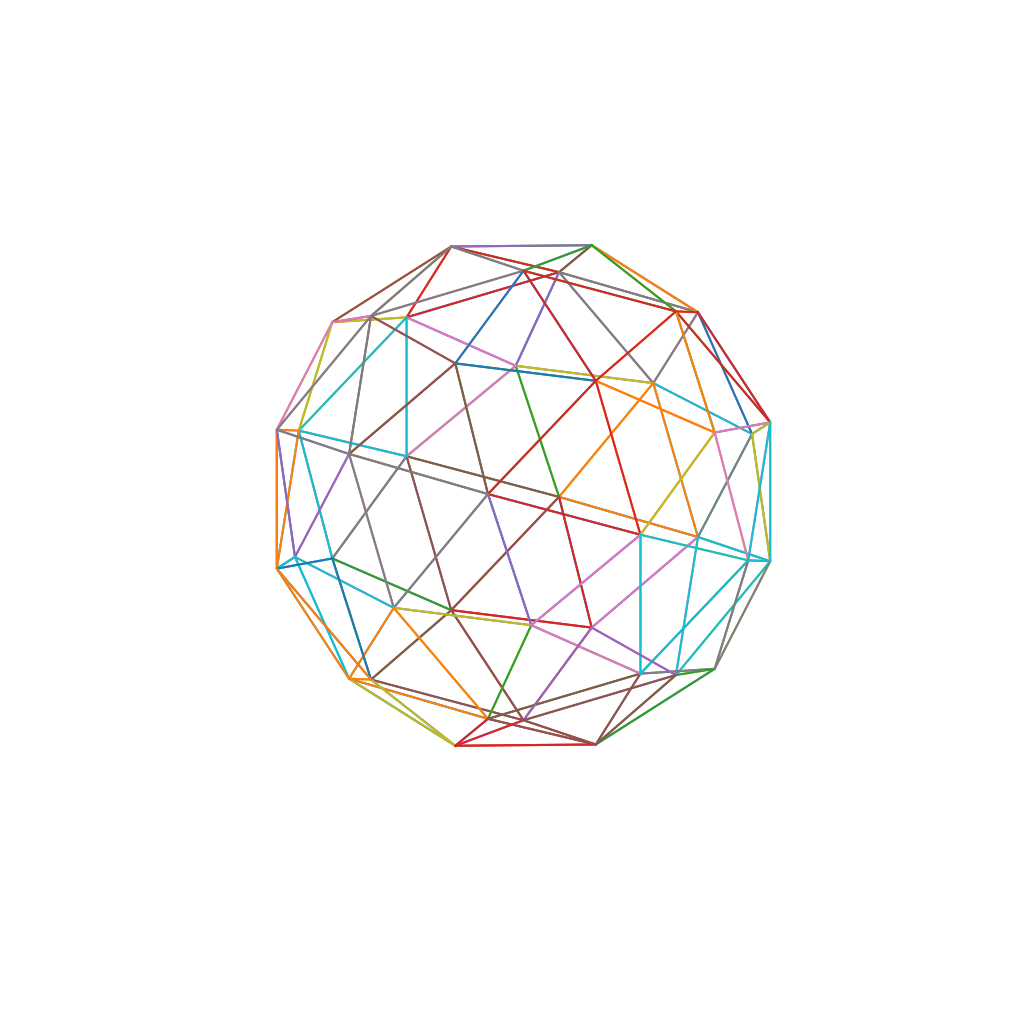

Reproduce this figure in Python.
radiusEarth = 6371

phi = (1 + (5 ** (1 / 2))) / 2

A = [phi, phi, -phi, -phi]
B = [-1, 1, -1, 1]
C = [0, 0, 0, 0]

Xi = B + C + A
Yi = A + B + C
Zi = C + A + B


def euclideanDistance(vector):
    scalar = 0
    for i in vector:
        scalar += i ** 2
    return scalar ** (1 / 2)


def rightArrayScalarDivide(array, scalar):
    export = []
    for i in array:
        export.append(i / scalar)
    return export


def addMidwayVertex(t1, t2, v):
    p1 = v[t1]
    p2 = v[t2]
    temp_vector = []
    for i in range(len(p1)):
        temp_vector.append((p1[i] + p2[i]) / 2)
    scalar = euclideanDistance(temp_vector)
    pm = rightArrayScalarDivide(temp_vector, scalar)
    v.append(pm)
    vertex_index = len(v) - 1
    return vertex_index, v


face_index = [
    [0, 11, 5],
    [0, 5, 1],
    [0, 1, 7],
    [0, 7, 10],
    [0, 10, 11],
    [1, 5, 9],
    [5, 11, 4],
    [11, 10, 2],
    [10, 7, 6],
    [7, 1, 8],
    [3, 9, 4],
    [3, 4, 2],
    [3, 2, 6],
    [3, 6, 8],
    [3, 8, 9],
    [4, 9, 5],
    [2, 4, 11],
    [6, 2, 10],
    [8, 6, 7],
    [9, 8, 1],
]

scalar = euclideanDistance([Xi[0], Yi[0], Zi[0]])

X = rightArrayScalarDivide(Xi, scalar)
Y = rightArrayScalarDivide(Yi, scalar)
Z = rightArrayScalarDivide(Zi, scalar)

v = []

for i in range(len(X)):
    row = []
    row.append(X[i])
    row.append(Y[i])
    row.append(Z[i])
    v.append(row)

f = face_index

face_subdivisions = []

for i in range(len(f)):

    tri = face_index[i]

    a, v = addMidwayVertex(tri[0], tri[1], v)
    b, v = addMidwayVertex(tri[1], tri[2], v)
    c, v = addMidwayVertex(tri[2], tri[0], v)

    nfc = [[tri[0], a, c], [tri[1], b, a], [tri[2], c, b], [a, b, c]]

    for trio in nfc:
        face_subdivisions.append(trio)


import matplotlib.pyplot as plt

# from mpl_toolkits.mplot3d import Axes3D
# from mpl_toolkits.mplot3d.art3d import Poly3DCollection
# import matplotlib.pyplot as plt

fig = plt.figure(figsize=(10, 10))
ax = fig.add_subplot(111, projection="3d", proj_type="ortho")
ax.set_box_aspect(aspect=(1, 1, 1))

for i in range(len(face_subdivisions)):

    x = []
    y = []
    z = []

    for index in face_subdivisions[i]:
        x.append(v[index][0])
        y.append(v[index][1])
        z.append(v[index][2])

    x.append(x[0])
    y.append(y[0])
    z.append(z[0])

    ax.plot(x, y, z)

# fig.patch.set_facecolor("black")
plt.gca().set_position([0, 0, 1, 1])
plt.axis("off")
plt.show()
